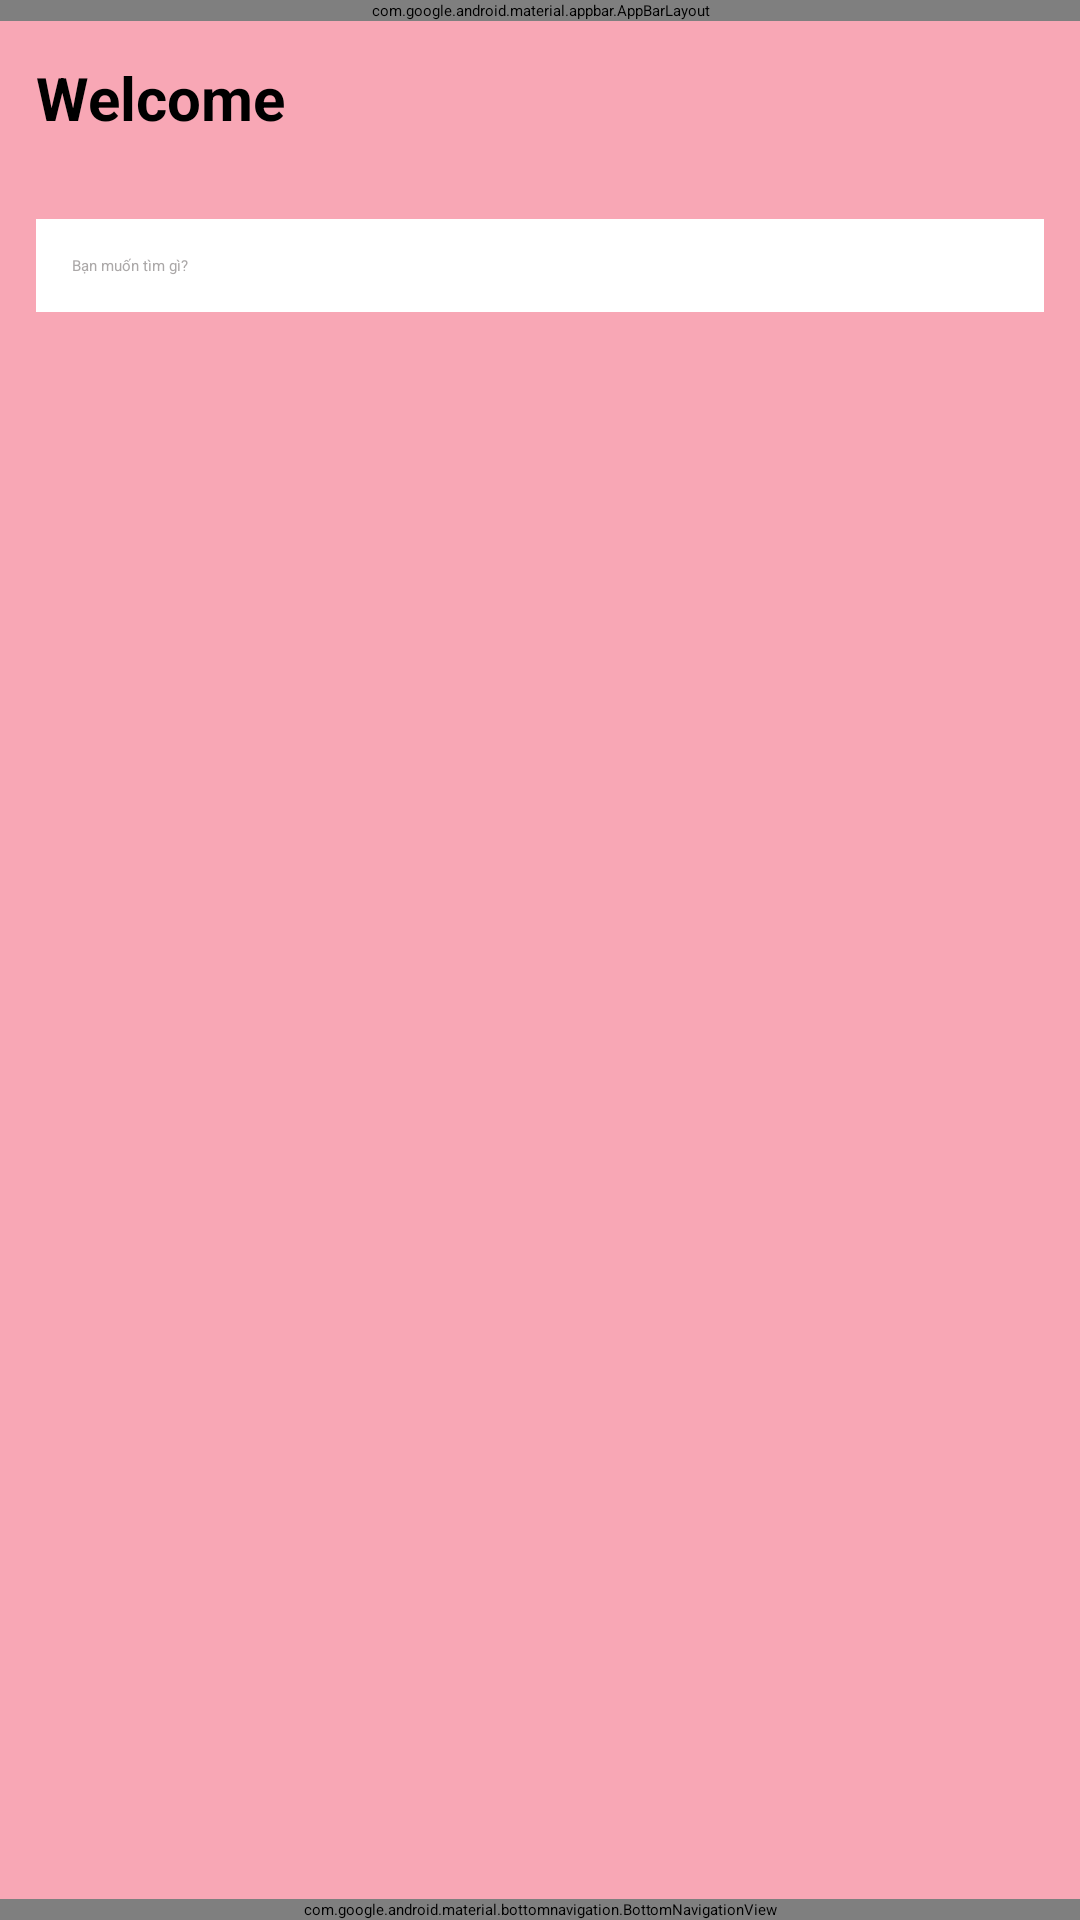

Layout XML and referenced resources for this Android screen:
<!-- AndroidManifest.xml: application theme Theme.TradeUp -->
<!-- res/layout/activity_main.xml -->
<?xml version="1.0" encoding="utf-8"?>
<androidx.constraintlayout.widget.ConstraintLayout
    xmlns:android="http://schemas.android.com/apk/res/android"
    xmlns:app="http://schemas.android.com/apk/res-auto"
    xmlns:tools="http://schemas.android.com/tools"
    android:layout_width="match_parent"
    android:layout_height="match_parent"
    android:background="#F8A7B5"
    tools:context=".ui.main.MainActivity">

    <com.google.android.material.appbar.AppBarLayout
        android:id="@+id/appBarLayout"
        android:layout_width="0dp"
        android:layout_height="wrap_content"
        app:layout_constraintTop_toTopOf="parent"
        app:layout_constraintStart_toStartOf="parent"
        app:layout_constraintEnd_toEndOf="parent">

        <androidx.appcompat.widget.Toolbar
            android:id="@+id/toolbar"
            android:layout_width="match_parent"
            android:layout_height="wrap_content"
            android:background="#F8A7B5"
            android:title="TradeUpApp"
            android:titleTextColor="@android:color/white"
            tools:ignore="HardcodedText" />
    </com.google.android.material.appbar.AppBarLayout>

    <LinearLayout
        android:id="@+id/header"
        android:layout_width="0dp"
        android:layout_height="wrap_content"
        android:orientation="horizontal"
        android:padding="12dp"
        app:layout_constraintTop_toBottomOf="@id/appBarLayout"
        app:layout_constraintStart_toStartOf="parent"
        app:layout_constraintEnd_toEndOf="parent"
        tools:ignore="UseCompoundDrawables">

        <TextView
            android:layout_width="0dp"
            android:layout_height="wrap_content"
            android:layout_weight="1"
            android:text="Welcome "
            android:textColor="#000000"
            android:textSize="20sp"
            android:textStyle="bold"
            tools:ignore="HardcodedText" />

        <ImageView
            android:layout_width="30dp"
            android:layout_height="30dp"
            android:contentDescription="Cart"
            android:src="@drawable/shopping_cart"
            tools:ignore="HardcodedText" />
    </LinearLayout>

    <EditText
        android:id="@+id/searchEditText"
        android:layout_width="0dp"
        android:layout_height="wrap_content"
        android:layout_margin="12dp"
        android:hint="Bạn muốn tìm gì?"
        android:padding="12dp"
        android:background="@android:color/white"
        android:textColorHint="#ABA8A8"
        app:layout_constraintTop_toBottomOf="@id/header"
        app:layout_constraintStart_toStartOf="parent"
        app:layout_constraintEnd_toEndOf="parent"
        tools:ignore="Autofill,HardcodedText,TextFields" />

    <LinearLayout
        android:id="@+id/filterBar"
        android:layout_width="0dp"
        android:layout_height="wrap_content"
        android:layout_marginHorizontal="12dp"
        android:orientation="horizontal"
        app:layout_constraintTop_toBottomOf="@id/searchEditText"
        app:layout_constraintStart_toStartOf="parent"
        app:layout_constraintEnd_toEndOf="parent">

        <Spinner
            android:id="@+id/spinnerCategory"
            android:layout_width="0dp"
            android:layout_weight="1"
            android:layout_height="wrap_content" />

        <Spinner
            android:id="@+id/spinnerCondition"
            android:layout_width="0dp"
            android:layout_weight="1"
            android:layout_marginStart="8dp"
            android:layout_height="wrap_content" />

        <Spinner
            android:id="@+id/spinnerSort"
            android:layout_width="0dp"
            android:layout_weight="1"
            android:layout_marginStart="8dp"
            android:layout_height="wrap_content" />
    </LinearLayout>

    <androidx.recyclerview.widget.RecyclerView
        android:id="@+id/productRecyclerView"
        android:layout_width="0dp"
        android:layout_height="0dp"
        android:clipToPadding="false"
        app:layout_constraintTop_toBottomOf="@id/filterBar"
        app:layout_constraintBottom_toTopOf="@id/bottomNavigation"
        app:layout_constraintStart_toStartOf="parent"
        app:layout_constraintEnd_toEndOf="parent" />

    <com.google.android.material.bottomnavigation.BottomNavigationView
        android:id="@+id/bottomNavigation"
        android:layout_width="0dp"
        android:layout_height="wrap_content"
        app:menu="@menu/bottom_nav_menu"
        app:labelVisibilityMode="labeled"
        app:itemIconTint="@android:color/black"
        app:itemTextColor="@color/cardview_dark_background"
        app:layout_constraintBottom_toBottomOf="parent"
        app:layout_constraintStart_toStartOf="parent"
        app:layout_constraintEnd_toEndOf="parent" />

</androidx.constraintlayout.widget.ConstraintLayout>
<!-- resources referenced by this layout -->
<resources>

</resources>
